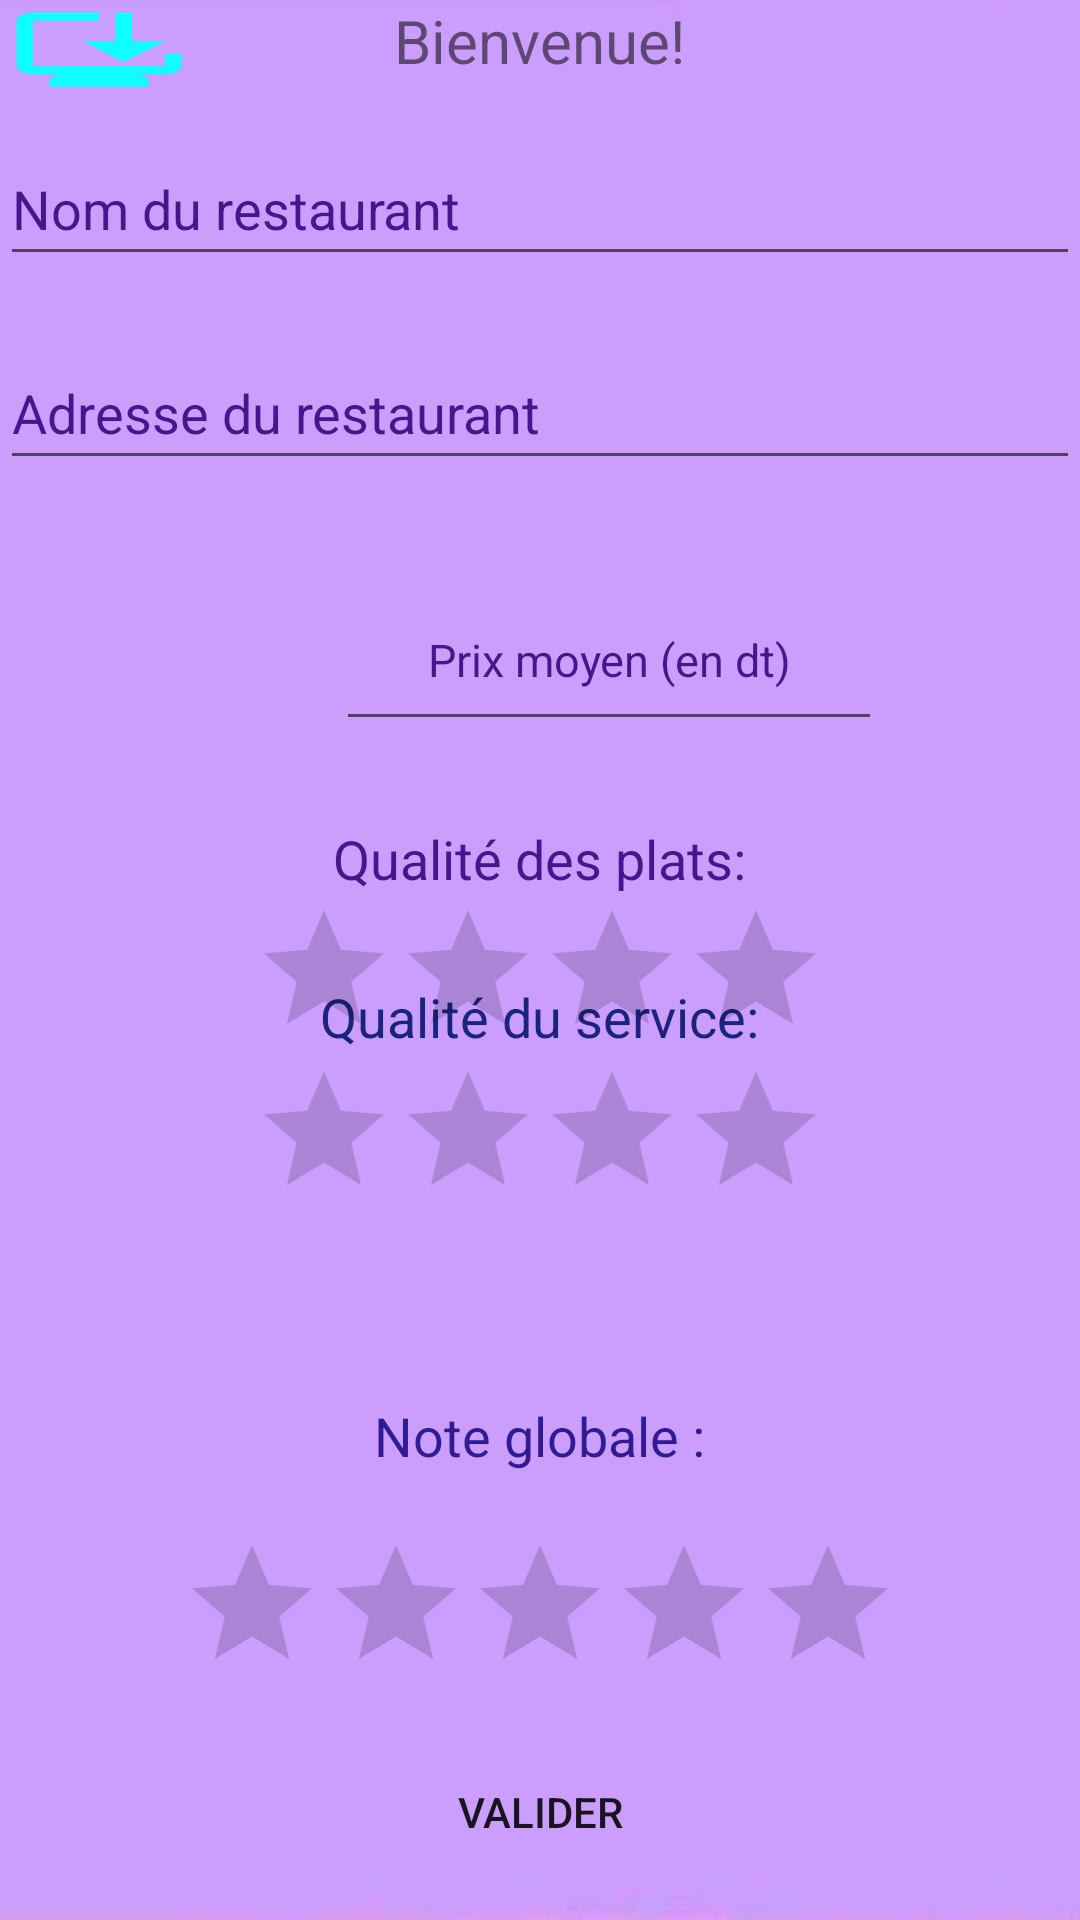

Produce the Android XML layout that renders to this screen, including the resource entries it uses.
<!-- AndroidManifest.xml: application theme Theme.OnAMangePourVous -->
<!-- res/layout/activity_main2.xml -->
<?xml version="1.0" encoding="utf-8"?>
<RelativeLayout xmlns:android="http://schemas.android.com/apk/res/android"
    xmlns:tools="http://schemas.android.com/tools"
    android:layout_width="match_parent"
    android:layout_height="match_parent"
 android:background="@drawable/harabyemchy">


    <TextView
        android:id="@+id/textViewWelcome"
        android:layout_width="wrap_content"
        android:layout_height="wrap_content"
        android:layout_centerHorizontal="true"
        android:layout_marginStart="122dp"
        android:text="@string/welcome"
        android:textSize="20sp" />

    <EditText
        android:id="@+id/RestaurantName"
        android:layout_width="401dp"
        android:layout_height="48dp"
        android:layout_below="@id/textViewWelcome"
        android:layout_centerHorizontal="true"
        android:layout_marginTop="17dp"
        android:hint="Nom du restaurant"
        android:inputType="textCapSentences"
        android:textColorHint="#4A148C" />

    <EditText
        android:id="@+id/adress"
        android:layout_width="401dp"
        android:layout_height="48dp"
        android:layout_below="@id/RestaurantName"
        android:layout_centerHorizontal="true"
        android:layout_marginTop="20dp"
        android:hint="Adresse du restaurant"
        android:inputType="textCapSentences"
        android:textColorHint="#4A148C" />

    <EditText
        android:id="@+id/editTextAveragePrice"
        android:layout_width="182dp"
        android:layout_height="57dp"
        android:layout_below="@id/adress"
        android:layout_alignParentStart="true"
        android:layout_centerInParent="true"
        android:layout_centerVertical="true"
        android:layout_marginStart="112dp"
        android:layout_marginTop="30dp"
        android:layout_marginBottom="160dp"
        android:hint="@string/label_average_price"
        android:importantForAutofill="no"
        android:inputType="numberDecimal"
        android:textAlignment="center"
        android:textColorHint="#4A148C"
        android:textSize="15sp" />

    <TextView
        android:id="@+id/textService"
        android:layout_width="wrap_content"
        android:layout_height="wrap_content"
        android:layout_above="@id/ratingService"
        android:layout_centerHorizontal="true"
        android:layout_marginBottom="1dp"
        android:text="Qualité du service:"
        android:textColor="#1A237E"
        android:textSize="18sp" />


    <RatingBar
        android:id="@+id/ratingService"
        android:layout_width="wrap_content"
        android:layout_height="wrap_content"
        android:layout_alignParentBottom="true"
        android:layout_centerHorizontal="true"
        android:layout_marginTop="1dp"
        android:layout_marginBottom="230dp"
        android:contentDescription="@string/label_star_rating"
        android:numStars="4"
        android:rating="0"
        android:stepSize="1" />

    <TextView
        android:id="@+id/TextFood"
        android:layout_width="wrap_content"
        android:layout_height="wrap_content"
        android:layout_alignParentTop="true"
        android:layout_centerHorizontal="true"
        android:layout_marginTop="274dp"
        android:text="Qualité des plats:"
        android:textColor="#4A148C"
        android:textSize="18sp" />

    <RatingBar
        android:id="@+id/ratingFood"
        android:layout_width="wrap_content"
        android:layout_height="wrap_content"
        android:layout_below="@id/TextFood"
        android:layout_centerHorizontal="true"
        android:layout_marginTop="1dp"
        android:contentDescription="@string/label_star_rating"
        android:numStars="4"
        android:rating="0"
        android:stepSize="1" />

    <TextView
        android:id="@+id/textViewRating"
        android:layout_width="wrap_content"
        android:layout_height="wrap_content"
        android:layout_above="@id/ratingBar"
        android:layout_centerHorizontal="true"
        android:layout_marginBottom="-60dp"
        android:text="@string/Note"
        android:textColor="#311B92"
        android:textSize="18sp" />

    <RatingBar
        android:id="@+id/ratingBar"
        android:layout_width="wrap_content"
        android:layout_height="wrap_content"
        android:layout_alignParentBottom="true"
        android:layout_centerHorizontal="true"
        android:layout_marginTop="80dp"
        android:layout_marginBottom="72dp"
        android:contentDescription="@string/Note"
        android:numStars="5"
        android:rating="0"
        android:stepSize="1" />

    <Button
        android:id="@+id/valider"
        android:layout_width="wrap_content"
        android:layout_height="wrap_content"
        android:layout_alignParentBottom="true"
        android:layout_centerHorizontal="true"
        android:layout_marginBottom="12dp"
        android:background="@drawable/rounded_corner_view"
        android:text="Valider"></Button>

    <Button
        android:id="@+id/See"
        android:layout_width="66dp"
        android:layout_height="33dp"
        android:background="@drawable/open_database"
        tools:ignore="SpeakableTextPresentCheck" />
</RelativeLayout>
<!-- resources referenced by this layout -->
<resources>
  <!-- drawable harabyemchy: jpg bitmap (drawable, 8272 bytes) -->
  <!-- drawable open_database (drawable) -->
  <vector android:height="33dp" android:tint="#0FFFFF"
      android:viewportHeight="24" android:viewportWidth="24"
      android:width="33dp" xmlns:android="http://schemas.android.com/apk/res/android">
      <path android:fillColor="@android:color/white" android:pathData="M22,13v3c0,1.1 -0.9,2 -2,2h-3l1,1v2H6v-2l1,-1H4c-1.1,0 -2,-0.9 -2,-2V5c0,-1.1 0.9,-2 2,-2l8,0v2L4,5v11h16v-3H22zM15,15l-5,-5h4V3h2v7h4L15,15z"/>
  </vector>
  <!-- drawable rounded_corner_view (drawable) -->
  <?xml version="1.0" encoding="utf-8"?>
  <shape
      xmlns:android="http://schemas.android.com/apk/res/android"
      android:shape="rectangle">
  
      <corners android:radius="10dp" />
  
  
  </shape>
  <string name="Note">Note globale :</string>
  <string name="label_average_price">Prix moyen
          (en dt)</string>
  <string name="label_star_rating">Note</string>
  <string name="welcome">Bienvenue!</string>
  <style name="Theme.OnAMangePourVous" parent="Theme.MaterialComponents.DayNight.DarkActionBar">
          
          <item name="colorPrimary">@color/purple_500</item>
          <item name="colorPrimaryVariant">@color/purple_700</item>
          <item name="colorOnPrimary">@color/white</item>
          
          <item name="colorSecondary">@color/teal_200</item>
          <item name="colorSecondaryVariant">@color/teal_700</item>
          <item name="colorOnSecondary">@color/black</item>
          
          <item name="android:statusBarColor">?attr/colorPrimaryVariant</item>
          
  
      </style>
  <!-- not gathered from this repository: default colours our renderer supplied (Android Studio template values) -->
  <color name="purple_500">#FF6200EE</color>
  <color name="purple_700">#FF3700B3</color>
  <color name="teal_200">#FF03DAC5</color>
  <color name="teal_700">#FF018786</color>
  <color name="black">#FF000000</color>
  <color name="white">#FFFFFFFF</color>
</resources>
